Photos from the image-classification dataset "dataset" in the GitHub repository Aryawwww/Image-Programming-group-10. Its 5 classes are: tomato bacterial spot, tomato late blight, tomato septoria leaf spot, tomato yellow leaf curl virus, tomato healthy.

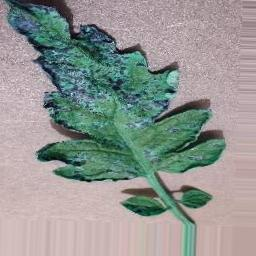
Label: tomato septoria leaf spot

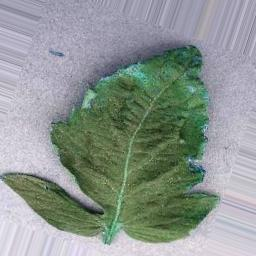
Label: tomato healthy

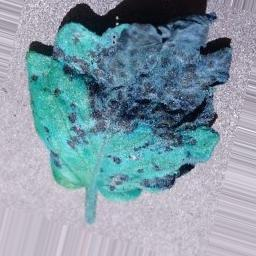
Label: tomato septoria leaf spot

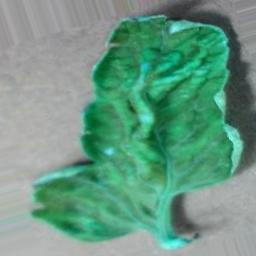
Label: tomato yellow leaf curl virus

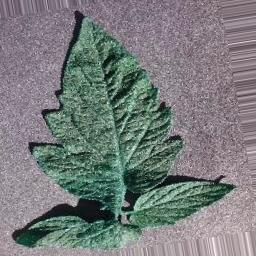
Label: tomato bacterial spot

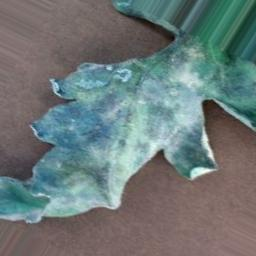
Label: tomato late blight
